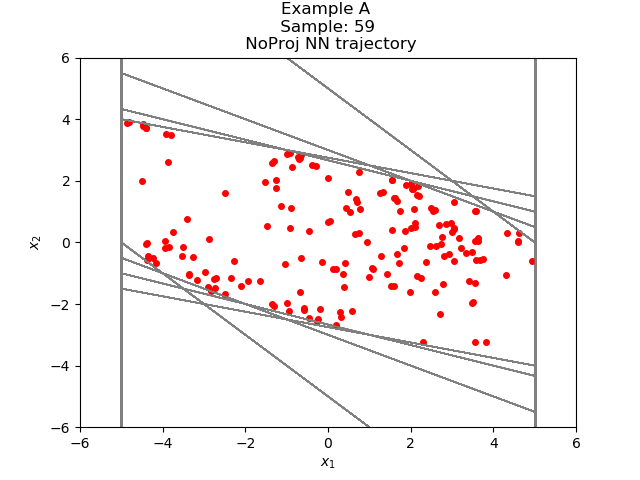

The file beside this chart, header and first rows:
6.775167975635074669e-01, 1.420287566920817479e+00
2.097804427146911621e+00, 5.133870840072631836e-01
2.611191630363464355e+00, -1.124249696731567383e-01
